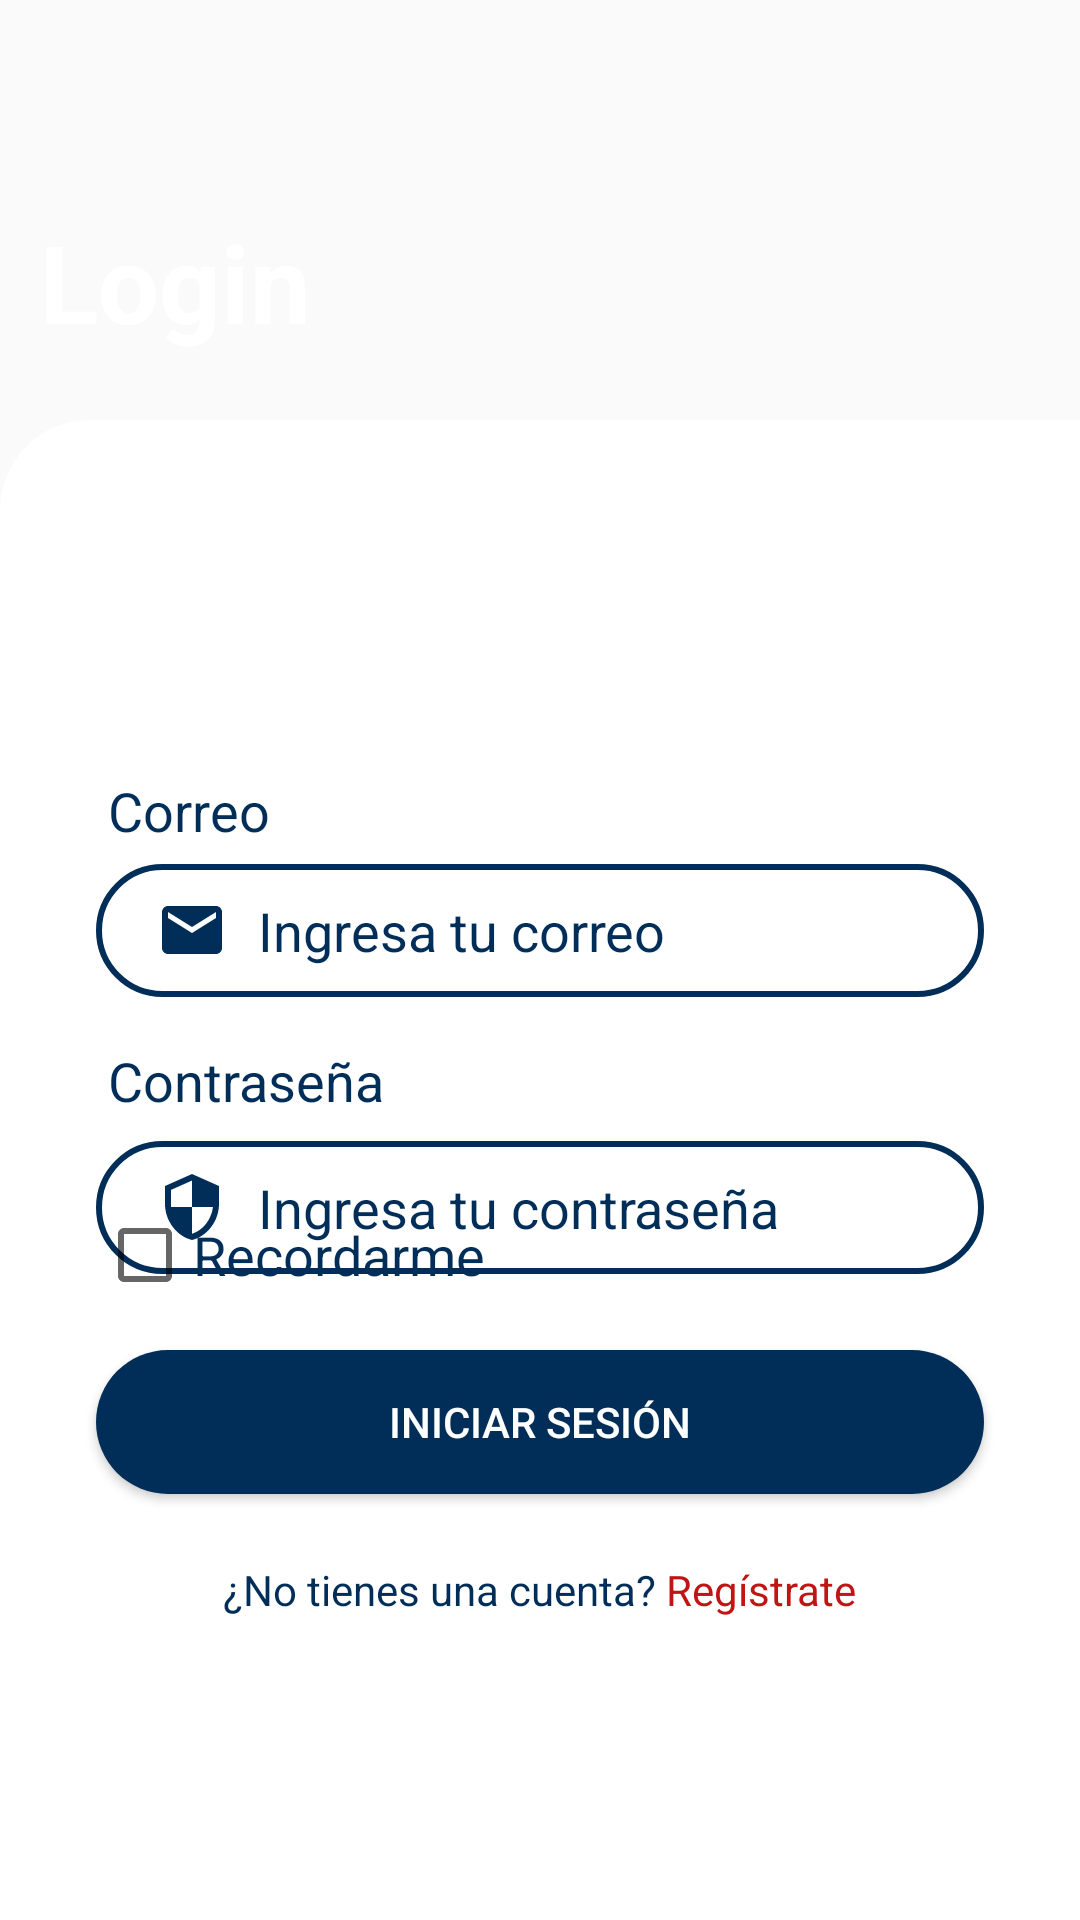

Here is an Android app screen rendered from its layout file. Give the layout XML and the strings, colors and styles it references.
<!-- AndroidManifest.xml: application theme Theme.Proyecto4to -->
<!-- res/layout/activity_login.xml -->
<?xml version="1.0" encoding="utf-8"?>
<androidx.constraintlayout.widget.ConstraintLayout xmlns:android="http://schemas.android.com/apk/res/android"
    xmlns:app="http://schemas.android.com/apk/res-auto"
    xmlns:tools="http://schemas.android.com/tools"
    android:layout_width="match_parent"
    android:layout_height="match_parent"
    android:background="@drawable/bb"
    tools:context="com.example.proyecto4to.Activity.LoginActivity">


    <LinearLayout
        android:id="@+id/linearLayoutLogin"
        android:layout_width="411dp"
        android:layout_height="500dp"
        android:background="@drawable/custom_fondo"
        android:orientation="vertical"
        app:layout_constraintBottom_toBottomOf="parent"
        app:layout_constraintEnd_toEndOf="parent"
        app:layout_constraintHorizontal_bias="0.0"
        app:layout_constraintStart_toStartOf="parent">


    </LinearLayout>

    <TextView
        android:id="@+id/logo"
        android:layout_width="wrap_content"
        android:layout_height="wrap_content"
        android:text="Login"
        android:textColor="@color/colorWhite"
        android:textSize="36sp"
        android:textStyle="bold"
        app:layout_constraintBottom_toBottomOf="parent"
        app:layout_constraintEnd_toEndOf="parent"
        app:layout_constraintHorizontal_bias="0.049"
        app:layout_constraintStart_toStartOf="parent"
        app:layout_constraintTop_toTopOf="parent"
        app:layout_constraintVertical_bias="0.118" />


    <TextView
        android:id="@+id/correo"
        android:layout_width="wrap_content"
        android:layout_height="wrap_content"
        android:layout_marginStart="16dp"
        android:layout_marginTop="130dp"
        android:layout_marginEnd="32dp"
        android:text="Correo"
        android:textColor="@color/colorAzul"
        android:textSize="18sp"
        android:textStyle="normal"
        android:paddingLeft="20dp"
        android:paddingTop="10dp"
        android:paddingRight="10dp"
        android:paddingBottom="10dp"
        android:textColorHint="@color/colorAzul"
        app:layout_constraintEnd_toEndOf="parent"
        app:layout_constraintHorizontal_bias="0.0"
        app:layout_constraintStart_toStartOf="parent"
        app:layout_constraintTop_toBottomOf="@+id/logo" />

    <TextView
        android:id="@+id/textView3"
        android:layout_width="wrap_content"
        android:layout_height="wrap_content"
        android:text="Inicia sesión para continuar"
        android:textColor="@color/colorWhite"
        android:textSize="18sp"
        android:textStyle="normal"
        app:layout_constraintBottom_toBottomOf="parent"
        app:layout_constraintEnd_toEndOf="parent"
        app:layout_constraintHorizontal_bias="0.083"
        app:layout_constraintStart_toStartOf="parent"
        app:layout_constraintTop_toTopOf="parent"
        app:layout_constraintVertical_bias="0.236" />

    <TextView
        android:id="@+id/contraseña"
        android:layout_width="wrap_content"
        android:layout_height="wrap_content"
        android:layout_marginStart="16dp"
        android:layout_marginTop="220dp"
        android:layout_marginEnd="32dp"
        android:text="Contraseña"
        android:textColor="@color/colorAzul"
        android:textSize="18sp"
        android:textStyle="normal"
        android:paddingLeft="20dp"
        android:paddingTop="10dp"
        android:paddingRight="10dp"
        android:paddingBottom="10dp"
        android:textColorHint="@color/colorAzul"
        app:layout_constraintEnd_toEndOf="parent"
        app:layout_constraintHorizontal_bias="0.0"
        app:layout_constraintStart_toStartOf="parent"
        app:layout_constraintTop_toBottomOf="@+id/logo" />

    <EditText
        android:id="@+id/inputPass"
        android:layout_width="0dp"
        android:layout_height="wrap_content"
        android:layout_marginTop="48dp"
        android:layout_marginBottom="24dp"
        android:background="@drawable/input_bg"
        android:drawableLeft="@drawable/ic_security"
        android:drawablePadding="10dp"
        android:ems="10"
        android:hint="Ingresa tu contraseña"
        android:inputType="textPassword"
        android:paddingLeft="20dp"
        android:paddingTop="10dp"
        android:paddingRight="10dp"
        android:paddingBottom="10dp"
        android:textColor="@color/colorAzul"
        android:textColorHint="@color/colorAzul"
        app:layout_constraintBottom_toTopOf="@+id/btnLogin"
        app:layout_constraintEnd_toEndOf="@+id/inputMail"
        app:layout_constraintHorizontal_bias="1.0"
        app:layout_constraintStart_toStartOf="@+id/inputMail"
        app:layout_constraintTop_toBottomOf="@+id/inputMail"
        app:layout_constraintVertical_bias="0.0" />

    <EditText
        android:id="@+id/inputMail"
        android:layout_width="0dp"
        android:layout_height="wrap_content"
        android:layout_marginStart="32dp"
        android:layout_marginTop="170dp"
        android:layout_marginEnd="32dp"
        android:background="@drawable/input_bg"
        android:drawableLeft="@drawable/ic_email"
        android:drawablePadding="10dp"
        android:ems="10"
        android:hint="Ingresa tu correo"
        android:inputType="textPersonName"
        android:paddingLeft="20dp"
        android:paddingTop="10dp"
        android:paddingRight="10dp"
        android:paddingBottom="10dp"
        android:textColor="@color/colorAzul"
        android:textColorHint="@color/colorAzul"
        app:layout_constraintEnd_toEndOf="parent"
        app:layout_constraintHorizontal_bias="0.0"
        app:layout_constraintStart_toStartOf="parent"
        app:layout_constraintTop_toBottomOf="@+id/logo" />


    <Button
        android:id="@+id/btnLogin"
        android:layout_width="0dp"
        android:layout_height="wrap_content"
        android:layout_marginStart="32dp"
        android:layout_marginTop="24dp"
        android:layout_marginEnd="32dp"
        android:background="@drawable/btn_bg"
        android:text="Iniciar sesión"
        android:textColor="@color/colorWhite"
        app:layout_constraintBottom_toBottomOf="parent"
        app:layout_constraintEnd_toEndOf="parent"
        app:layout_constraintStart_toStartOf="parent"
        app:layout_constraintTop_toTopOf="parent"
        app:layout_constraintVertical_bias="0.75" />

    <LinearLayout
        android:id="@+id/linearLayout"
        android:layout_width="0dp"
        android:layout_height="wrap_content"
        android:layout_marginTop="16dp"
        android:gravity="center"
        android:orientation="horizontal"
        android:textAlignment="center"
        app:layout_constraintBottom_toBottomOf="parent"
        app:layout_constraintEnd_toEndOf="@+id/btnLogin"
        app:layout_constraintHorizontal_bias="0.0"
        app:layout_constraintStart_toStartOf="@+id/btnLogin"
        app:layout_constraintTop_toBottomOf="@+id/btnLogin"
        app:layout_constraintVertical_bias="0.060000002">

        <TextView
            android:layout_width="wrap_content"
            android:layout_height="wrap_content"
            android:text="¿No tienes una cuenta? "
            android:textColor="@color/colorAzul" />

        <TextView
            android:id="@+id/textViewSignUp"
            android:layout_width="wrap_content"
            android:layout_height="wrap_content"
            android:text="Regístrate"
            android:textColor="@color/colorRed" />

    </LinearLayout>

    <CheckBox
        android:id="@+id/cbxRememberMe"
        android:layout_width="wrap_content"
        android:layout_height="wrap_content"
        android:text="Recordarme"
        android:layout_marginTop="20dp"
        android:textColor="@color/colorNuevoAzul"
        android:textSize="18sp"
        app:layout_constraintBottom_toBottomOf="parent"
        app:layout_constraintEnd_toEndOf="parent"
        app:layout_constraintHorizontal_bias="0.14"
        app:layout_constraintStart_toStartOf="parent"
        app:layout_constraintTop_toTopOf="parent"
        app:layout_constraintVertical_bias="0.65" />


</androidx.constraintlayout.widget.ConstraintLayout>
<!-- resources referenced by this layout -->
<resources>
  <color name="colorAzul">#002E58</color>
  <color name="colorNuevoAzul">#002E58</color>
  <color name="colorRed">#C11515</color>
  <color name="colorWhite">#FFFFFF</color>
  <!-- drawable btn_bg (drawable-v24) -->
  <?xml version="1.0" encoding="utf-8"?>
  <shape xmlns:android="http://schemas.android.com/apk/res/android">
  
      <solid android:color="@color/colorNuevoAzul"/>
  
      <corners android:radius="70dp"/>
  </shape>
  <!-- drawable custom_fondo (drawable-v24) -->
  <?xml version="1.0" encoding="utf-8"?>
  <shape android:shape="rectangle"  xmlns:android="http://schemas.android.com/apk/res/android">
  <corners android:topLeftRadius="30dp"
      android:topRightRadius="30dp"/>
      <solid android:color="@color/colorWhite"/>
  </shape>
  <!-- drawable ic_email (drawable-v24) -->
  <vector android:height="24dp" android:tint="#002E58"
      android:viewportHeight="24.0" android:viewportWidth="24.0"
      android:width="24dp" xmlns:android="http://schemas.android.com/apk/res/android">
      <path android:fillColor="#FF000000" android:pathData="M20,4L4,4c-1.1,0 -1.99,0.9 -1.99,2L2,18c0,1.1 0.9,2 2,2h16c1.1,0 2,-0.9 2,-2L22,6c0,-1.1 -0.9,-2 -2,-2zM20,8l-8,5 -8,-5L4,6l8,5 8,-5v2z"/>
  </vector>
  <!-- drawable ic_security (drawable-v24) -->
  <vector android:height="24dp" android:tint="#002E58"
      android:viewportHeight="24.0" android:viewportWidth="24.0"
      android:width="24dp" xmlns:android="http://schemas.android.com/apk/res/android">
      <path android:fillColor="#FF000000" android:pathData="M12,1L3,5v6c0,5.55 3.84,10.74 9,12 5.16,-1.26 9,-6.45 9,-12L21,5l-9,-4zM12,11.99h7c-0.53,4.12 -3.28,7.79 -7,8.94L12,12L5,12L5,6.3l7,-3.11v8.8z"/>
  </vector>
  <!-- drawable input_bg (drawable-v24) -->
  <?xml version="1.0" encoding="utf-8"?>
  <shape xmlns:android="http://schemas.android.com/apk/res/android">
  
      <stroke android:color="@color/colorAzul" android:width="2dp"/>
      <corners android:radius="70dp" />
  
  </shape>
  <style name="Theme.Proyecto4to" parent="Theme.AppCompat.Light.NoActionBar">
          
          <item name="colorPrimary">@color/azulClean</item>
          <item name="colorPrimaryVariant">@color/purple_700</item>
          <item name="colorOnPrimary">@color/white</item>
          
          <item name="colorOnSecondary">@color/black</item>
          
          <item name="android:statusBarColor" tools:targetApi="l">?attr/colorPrimaryVariant</item>
          
      </style>
  <color name="azulClean">#27AA96</color>
  <color name="purple_700">#51185E</color>
  <color name="white">#FFFFFF</color>
  <color name="black">#000000</color>
</resources>
